Run: headless pygame with SDL's dummy video driver; simulated clock (each Clock.tick advances the game by its frame time, no real sleeping); random seed 0; keys injected as events and as key.get_pressed() state; mouse plan: one left click at the window centre at the start of phase 2, then a move to the lower-right quarter at the start of phase 3.
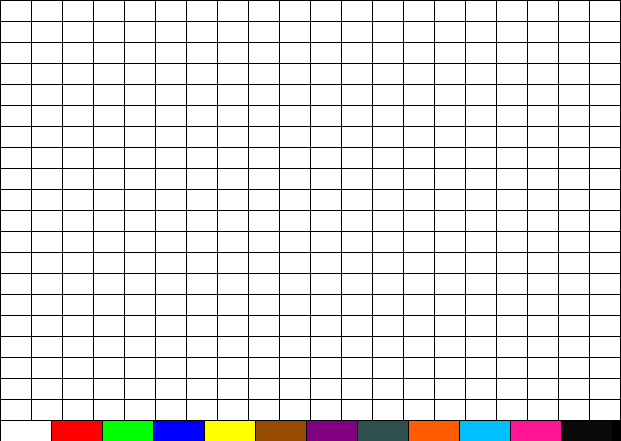
Frame 1 of 4 · flips 1–60 · no input
Frame 2 of 4 · flips 61–180 · clicked the window centre · tapped SPACE, RETURN · held RIGHT (→), D · screen unchanged from frame 1, image omitted
Frame 3 of 4 · flips 181–300 · moved the mouse to the lower-right quarter · held DOWN (↓), S · screen unchanged from frame 2, image omitted
Frame 4 of 4 · flips 301–420 · held LEFT (←), A, UP (↑), W · screen unchanged from frame 3, image omitted

The pygame program that drew these frames:

# Импортирование PyGame
import pygame
# Инициализация pygame
pygame.init()

# Цвета в RGB
RED = (255, 0, 0)
GREEN = (0, 255, 0)
BLUE = (0, 0, 255)
BLACK = (10, 10, 10)
WHITE = (255, 255, 255)
YELLOW = (255, 255, 0)
BROWN = (150, 75, 0)
PURPLE = (128, 0, 128)
GRAY = (47, 79, 79)
ORANGE = (255, 91, 0)
LIGHT_BLUE = (0, 191, 255)
PINK = (255, 20, 147)

# Параметры квадратиков(поле состоит из квадратиков)
margin = 1    # Дистанция между квадратами
square_width, square_height = 30, 20    # ширина и высота квадратов
square_color = BLUE    # Цвет квадратов по умолчанию
square_count_horizontal, square_count_vertical = 20, 20    # Число квадратов по осям x, y

# Все что связано с цветами
colors_count = 12    # число цветов в общем
# Список цветов
colors = (WHITE, RED, GREEN, BLUE, YELLOW, BROWN, PURPLE, GRAY, ORANGE, LIGHT_BLUE, PINK, BLACK)
# Текущий цвет(в этот цвет окрасится квадрат если на него нажать), по умолчанию цвет белый
current_color = WHITE    

# Окно
display_width = square_count_horizontal * (margin + square_width) + margin    # Ширина окна
display_height = square_count_vertical * (margin + square_height)+margin + 20   # Высота окна
size = display_width, display_height
display = pygame.display.set_mode(size)   

# Параметры прямоугольников, которые будут выполнять роль кнопок(будут менять цвет квадрата)
rect_width = (display_width-margin*(colors_count+1)) // colors_count    # ширина кнопки
rect_height = 20    # высота кнопки
rect_color = WHITE    # цвет кнопки по умолчанию

# Координаты кнопок(прямоугольников) по оси y(Диапозоны) 
y_start = display_height-(rect_height+margin)    # Начало диапозона         
y_end = display_height-margin    # Конец диапозона

# Двумерный список. В первом элементе находится диапозон в котором находиться кнопка по оси x. Второй элесент ось y
rect_white_pos = [
    [margin, rect_width+margin], # i*rect_width+(margin*(i+1)), (rect_width*(i+1))+(margin*(i+1))
    [y_start, y_end]
        ]

rect_red_pos = [
    [rect_width+(margin*2), 2*rect_width+(margin*2)],
    [y_start, y_end]
        ]

rect_green_pos = [
    [rect_width*2+(margin*3), rect_width*3+(margin*3)],
    [y_start, y_end]
        ]

rect_blue_pos = [
    [rect_width*3+(margin*4), rect_width*4+(margin*4)],
    [y_start, y_end]
        ]

rect_yellow_pos = [
    [rect_width*4+(margin*5), rect_width*5+(margin*5)],
    [y_start, y_end]
        ]

rect_brown_pos = [
    [rect_width*5+(margin*6), rect_width*6+(margin*6)],
    [y_start, y_end]
]

rect_purple_pos = [
    [rect_width*6+(margin*7), rect_width*7+(margin*6)],
    [y_start, y_end]
        ]

rect_gray_pos = [
    [rect_width*7+(margin*8), rect_width*8+(margin*7)],
    [y_start, y_end]
]

rect_orange_pos = [
    [rect_width*8+(margin*9), rect_width*9+(margin*8)],
    [y_start, y_end]
]

rect_LightBlue_pos = [
    [rect_width*9+(margin*10), rect_width*10+(margin*9)],
    [y_start, y_end]
]

rect_pink_pos = [
    [rect_width*10+(margin*11), rect_width*11+(margin*10)],
    [y_start, y_end]
]

rect_black_pos = [
    [rect_width*11+(margin*12), rect_width*12+(margin*11)],
    [y_start, y_end]
]


# Матрица помагающая понять в какой цвет окрашивать определнный квадрат. Матрица заполнена нулями. Каждый элемент матрицы отвечает за какой-то квадрат на поле
board = [[0]*square_count_horizontal for i in range(square_count_vertical)]


# Игровой цикл
while True:
    for event in pygame.event.get(): 
        if event.type == pygame.QUIT:
            quit()   

        # Когда событие это нажатие кнопки мыши
        if event.type == pygame.MOUSEBUTTONDOWN:
            # Получение информации о клике
            x_mouse_pos, y_mouse_pos = pygame.mouse.get_pos()    # Координаты места на поле на которое нажали
            # Узнавание на какой квадрат нажал пользователь
            sqrt_mouse_row = y_mouse_pos // (square_height + margin)    # row
            sqrt_mouse_column = x_mouse_pos // (square_width + margin)    # column
            # Узнавание на какую кнопку нажал пользователь
            button_mouse_row = -1
            button_mouse_column = x_mouse_pos // (rect_width + margin)

            # Если пользователь нажал на левую кнопку мыши.
            if event.button == 1:
                # Если он нажал на кнопку
                if y_mouse_pos not in range(0, display_height-(margin+rect_height)):

                    # Этот код работает если нажали на белую кнопку
                    if x_mouse_pos in range(rect_white_pos[0][0], rect_white_pos[0][1]):
                        if y_mouse_pos in range(rect_white_pos[1][0], rect_white_pos[1][1]):
                            current_color = WHITE

                    # Нажата красная кнопка
                    elif x_mouse_pos in range(rect_red_pos[0][0], rect_red_pos[0][1]):
                        if y_mouse_pos in range(rect_red_pos[1][0], rect_red_pos[1][1]):
                            current_color = RED

                    # Зеленая кнопка
                    elif x_mouse_pos in range(rect_green_pos[0][0], rect_green_pos[0][1]):
                        if y_mouse_pos in range(rect_green_pos[1][0], rect_green_pos[1][1]):
                            current_color = GREEN

                    # и т.д
                    elif x_mouse_pos in range(rect_blue_pos[0][0], rect_blue_pos[0][1]):
                        if y_mouse_pos in range(rect_blue_pos[1][0], rect_blue_pos[1][1]):
                            current_color = BLUE

                    elif x_mouse_pos in range(rect_yellow_pos[0][0], rect_yellow_pos[0][1]):
                        if y_mouse_pos in range(rect_yellow_pos[1][0], rect_yellow_pos[1][1]):
                            current_color = YELLOW
                     
                    elif x_mouse_pos in range(rect_brown_pos[0][0], rect_brown_pos[0][1]):
                        if y_mouse_pos in range(rect_brown_pos[1][0], rect_brown_pos[1][1]):
                            current_color = BROWN

                    elif x_mouse_pos in range(rect_purple_pos[0][0], rect_purple_pos[0][1]):
                        if y_mouse_pos in range(rect_purple_pos[1][0], rect_purple_pos[1][1]):
                            current_color = PURPLE
                            
                    elif x_mouse_pos in range(rect_gray_pos[0][0], rect_gray_pos[0][1]):
                        if y_mouse_pos in range(rect_gray_pos[1][0], rect_gray_pos[1][1]):
                            current_color = GRAY

                    elif x_mouse_pos in range(rect_orange_pos[0][0], rect_orange_pos[0][1]):
                        if y_mouse_pos in range(rect_orange_pos[1][0], rect_orange_pos[1][1]):
                            current_color = ORANGE

                    elif x_mouse_pos in range(rect_LightBlue_pos[0][0], rect_LightBlue_pos[0][1]):
                        if y_mouse_pos in range(rect_LightBlue_pos[1][0], rect_LightBlue_pos[1][1]):
                            current_color = LIGHT_BLUE
                             
                    elif x_mouse_pos in range(rect_pink_pos[0][0], rect_pink_pos[0][1]):
                        if y_mouse_pos in range(rect_pink_pos[1][0], rect_pink_pos[1][1]):
                            current_color = PINK

                    elif x_mouse_pos in range(rect_pink_pos[0][0], rect_black_pos[0][1]):
                        if y_mouse_pos in range(rect_black_pos[1][0], rect_black_pos[1][1]):
                            current_color = BLACK

                    # На всякий случай.
                    else:
                        pass
                
                # Если пользователь нажал на какой-нибудь квадрат
                elif y_mouse_pos in range(0, display_height - (margin + rect_height)):
                    try:
                        # Цифры в определенном месте матрицы обозначают цвет квадрата ка который они отвеают
                        if current_color == WHITE:
                            board[sqrt_mouse_row][sqrt_mouse_column] = 0    # 0 - Белый

                        elif current_color == RED: 
                            board[sqrt_mouse_row][sqrt_mouse_column] = 1    # 1 - Красный
                     
                        elif current_color == GREEN:
                            board[sqrt_mouse_row][sqrt_mouse_column] = 2    # 2 - Зеленый

                        elif current_color == BLUE:
                            board[sqrt_mouse_row][sqrt_mouse_column] = 3    # И т.д

                        elif current_color == YELLOW:
                            board[sqrt_mouse_row][sqrt_mouse_column] = 4    

                        elif current_color == BROWN:
                            board[sqrt_mouse_row][sqrt_mouse_column] = 5   

                        elif current_color == PURPLE:
                            board[sqrt_mouse_row][sqrt_mouse_column] = 6    

                        elif current_color == GRAY:
                            board[sqrt_mouse_row][sqrt_mouse_column] = 7   

                        elif current_color == ORANGE:
                            board[sqrt_mouse_row][sqrt_mouse_column] = 8

                        elif current_color == LIGHT_BLUE:
                            board[sqrt_mouse_row][sqrt_mouse_column] = 9

                        elif current_color == PINK:
                            board[sqrt_mouse_row][sqrt_mouse_column] = 10

                        elif current_color == BLACK:
                            board[sqrt_mouse_row][sqrt_mouse_column] = 11
                        else:
                            pass

                    except IndexError:
                        pass

                else:
                    pass
    
    # Рисуем поле
    for row in range(square_count_vertical):    # Кол-во строк
        for column in range(square_count_horizontal):    # Кол-во столбцов
            # Смотрим какой значение в матрице, в месте которое отвечает за именно этот квадрат и в зависимости от этого меняем текущий цыет
            # Если 0(Как в самом начале везде) то белый
            
            # Цвет текущего квадрата в связи с знаеченим в матрице
            square_color = colors[board[row][column]]

            # Рисование самого поля
            square_x = column * square_width + (column+1)*margin    # Координаты по оси х   
            square_y = row*square_height + (row+1)*margin   # координаты по y
            pygame.draw.rect(display, square_color, (square_x, square_y, square_width, square_height))
        pygame.display.update()

    # Рисование кнопок
    for column in range(colors_count):
        x = column*rect_width + (margin*(column + 1))    # Координаты по х
        y = display_height - rect_height     # Координаты по у
        rect_color = colors[column]    # # Цвет кнопки
        pygame.draw.rect(display, rect_color, (x, y, rect_width, rect_height))
        pygame.display.update()
